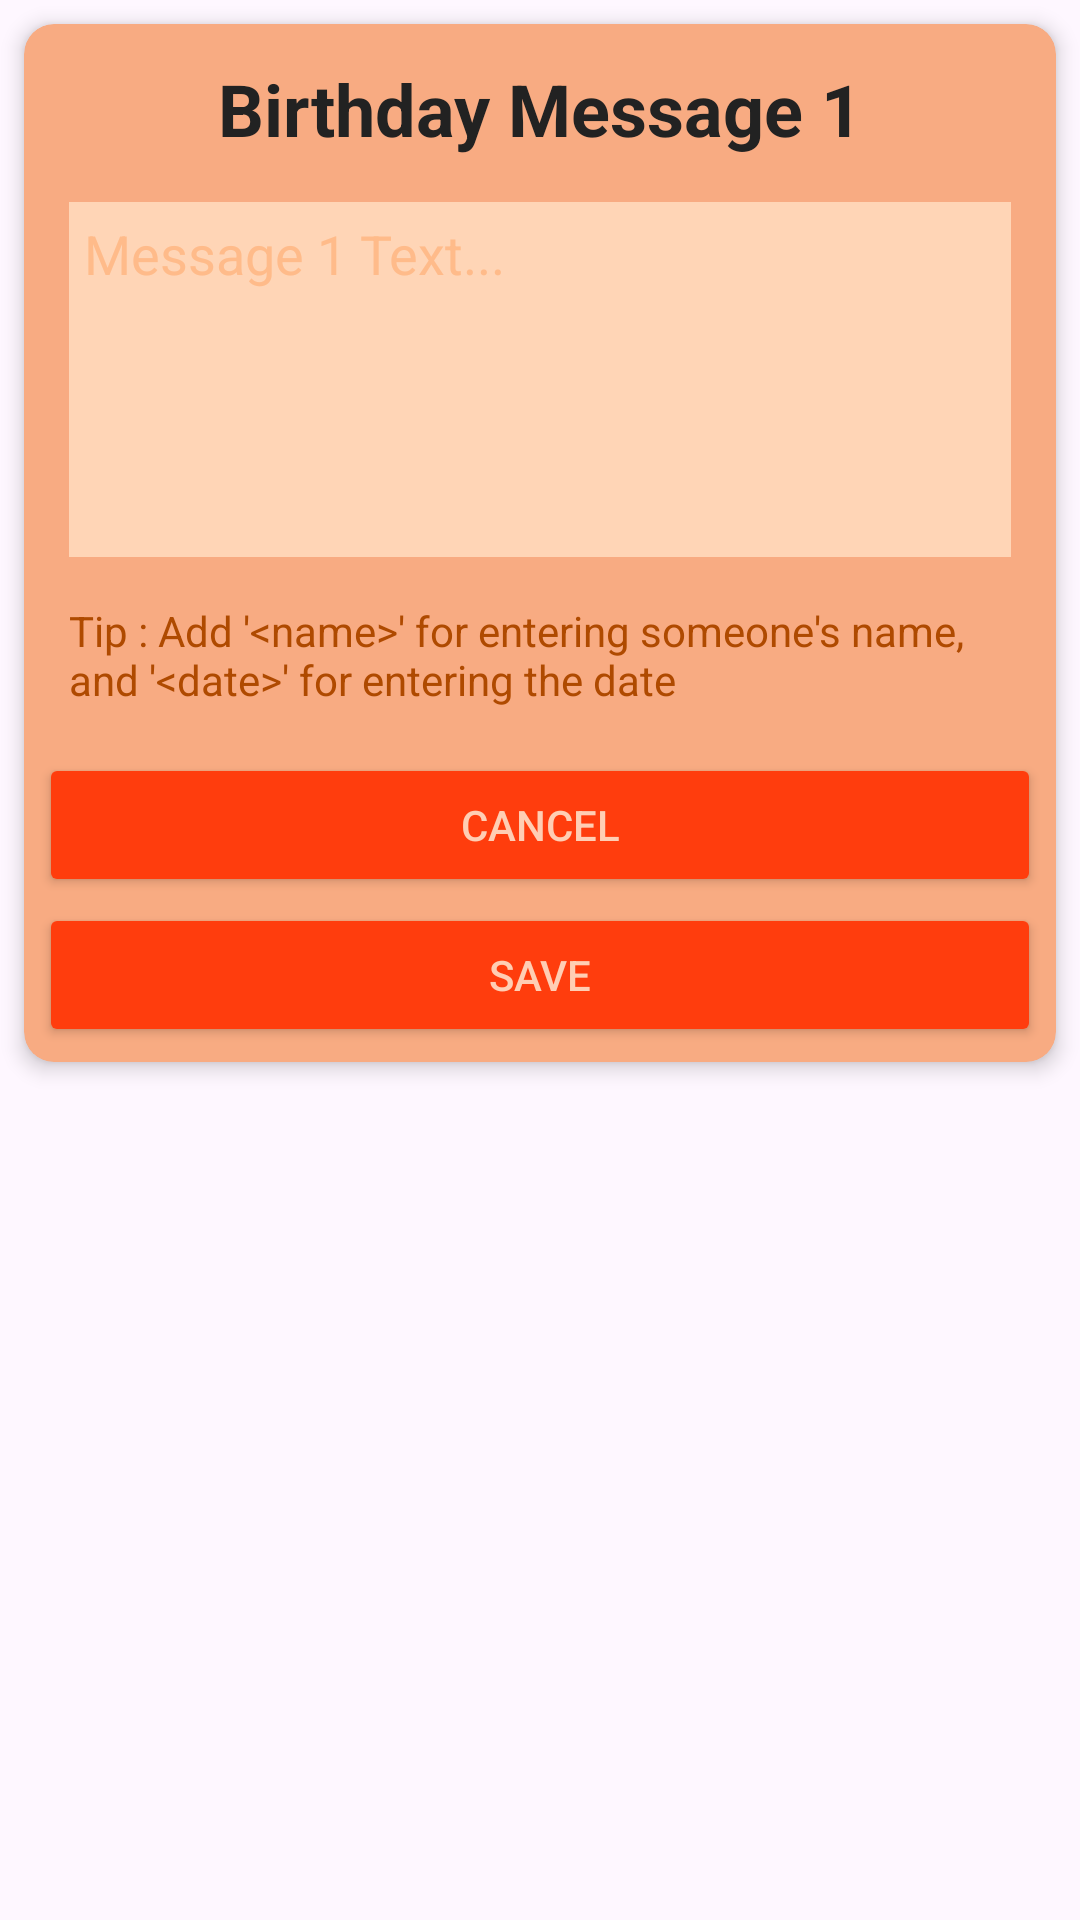

Reconstruct the res/layout file that produces this screen, plus the resources it refers to.
<!-- AndroidManifest.xml: application theme Theme.LICPolicyHelper -->
<!-- res/layout/birthdaysettings_message1_popupdialog.xml -->
<?xml version="1.0" encoding="utf-8"?>
<LinearLayout xmlns:android="http://schemas.android.com/apk/res/android"
    xmlns:tools="http://schemas.android.com/tools"
    android:layout_width="match_parent"
    android:layout_height="wrap_content"
    android:minWidth="400dp"
    xmlns:app="http://schemas.android.com/apk/res-auto"
    android:orientation="vertical"
    android:background="#00000000"
    android:backgroundTint="#00000000"
    android:padding="0dp">

    <androidx.cardview.widget.CardView
        android:layout_width="match_parent"
        android:layout_height="wrap_content"
        android:layout_margin="8dp"
        android:layout_marginBottom="25dp"
        app:cardBackgroundColor="#F8AB82"
        app:cardElevation="4dp"
        app:cardCornerRadius="10dp">

        <androidx.constraintlayout.widget.ConstraintLayout
            android:layout_width="match_parent"
            android:layout_height="wrap_content"
            android:layout_margin="5dp">

            <TextView
                android:id="@+id/dialogTitle"
                android:layout_width="wrap_content"
                android:layout_height="wrap_content"
                android:layout_marginTop="7dp"
                android:text="Birthday Message 1"
                android:textColor="#222222"
                android:textSize="24sp"
                android:textStyle="bold"
                app:layout_constraintEnd_toEndOf="parent"
                app:layout_constraintStart_toStartOf="parent"
                app:layout_constraintTop_toTopOf="parent" />

            <EditText
                android:id="@+id/message1EditText"
                android:layout_width="match_parent"
                android:layout_height="wrap_content"
                android:layout_marginTop="15dp"
                android:layout_marginHorizontal="10dp"
                android:padding="5dp"
                android:minLines="5"
                android:background="#FFD5B6"
                android:hint="Message 1 Text..."
                android:textColor="#FF6C00"
                android:textColorHint="#FFBB8A"
                android:gravity="top"
                app:layout_constraintTop_toBottomOf="@+id/dialogTitle" />

            <TextView
                android:id="@+id/textViewDetails"
                android:layout_width="match_parent"
                android:layout_height="wrap_content"
                android:layout_marginHorizontal="10dp"
                android:layout_marginTop="15dp"
                android:text="Tip : Add '&lt;name&gt;' for entering someone's name, and '&lt;date&gt;' for entering the date"
                android:textColor="#AF4A00"
                app:layout_constraintTop_toBottomOf="@+id/message1EditText"
                tools:layout_editor_absoluteX="10dp" />

            <Button
                android:id="@+id/cancelButton"
                android:layout_width="match_parent"
                android:layout_height="wrap_content"
                android:layout_marginTop="15dp"
                android:text="Cancel"
                android:textColor="#FFCEB4"
                android:backgroundTint="#FF3D0D"
                app:layout_constraintTop_toBottomOf="@+id/textViewDetails" />

            <Button
                android:id="@+id/saveButton"
                android:layout_width="match_parent"
                android:layout_height="wrap_content"
                android:layout_marginTop="2dp"
                android:text="Save"
                android:textColor="#FFCEB4"
                android:backgroundTint="#FF3D0D"
                app:layout_constraintTop_toBottomOf="@+id/cancelButton" />

        </androidx.constraintlayout.widget.ConstraintLayout>


    </androidx.cardview.widget.CardView>

</LinearLayout>
<!-- resources referenced by this layout -->
<resources>
  <style name="Theme.LICPolicyHelper" parent="Base.Theme.LICPolicyHelper" />
  <style name="Base.Theme.LICPolicyHelper" parent="Theme.Material3.DayNight.NoActionBar">
          
          
      </style>
</resources>
